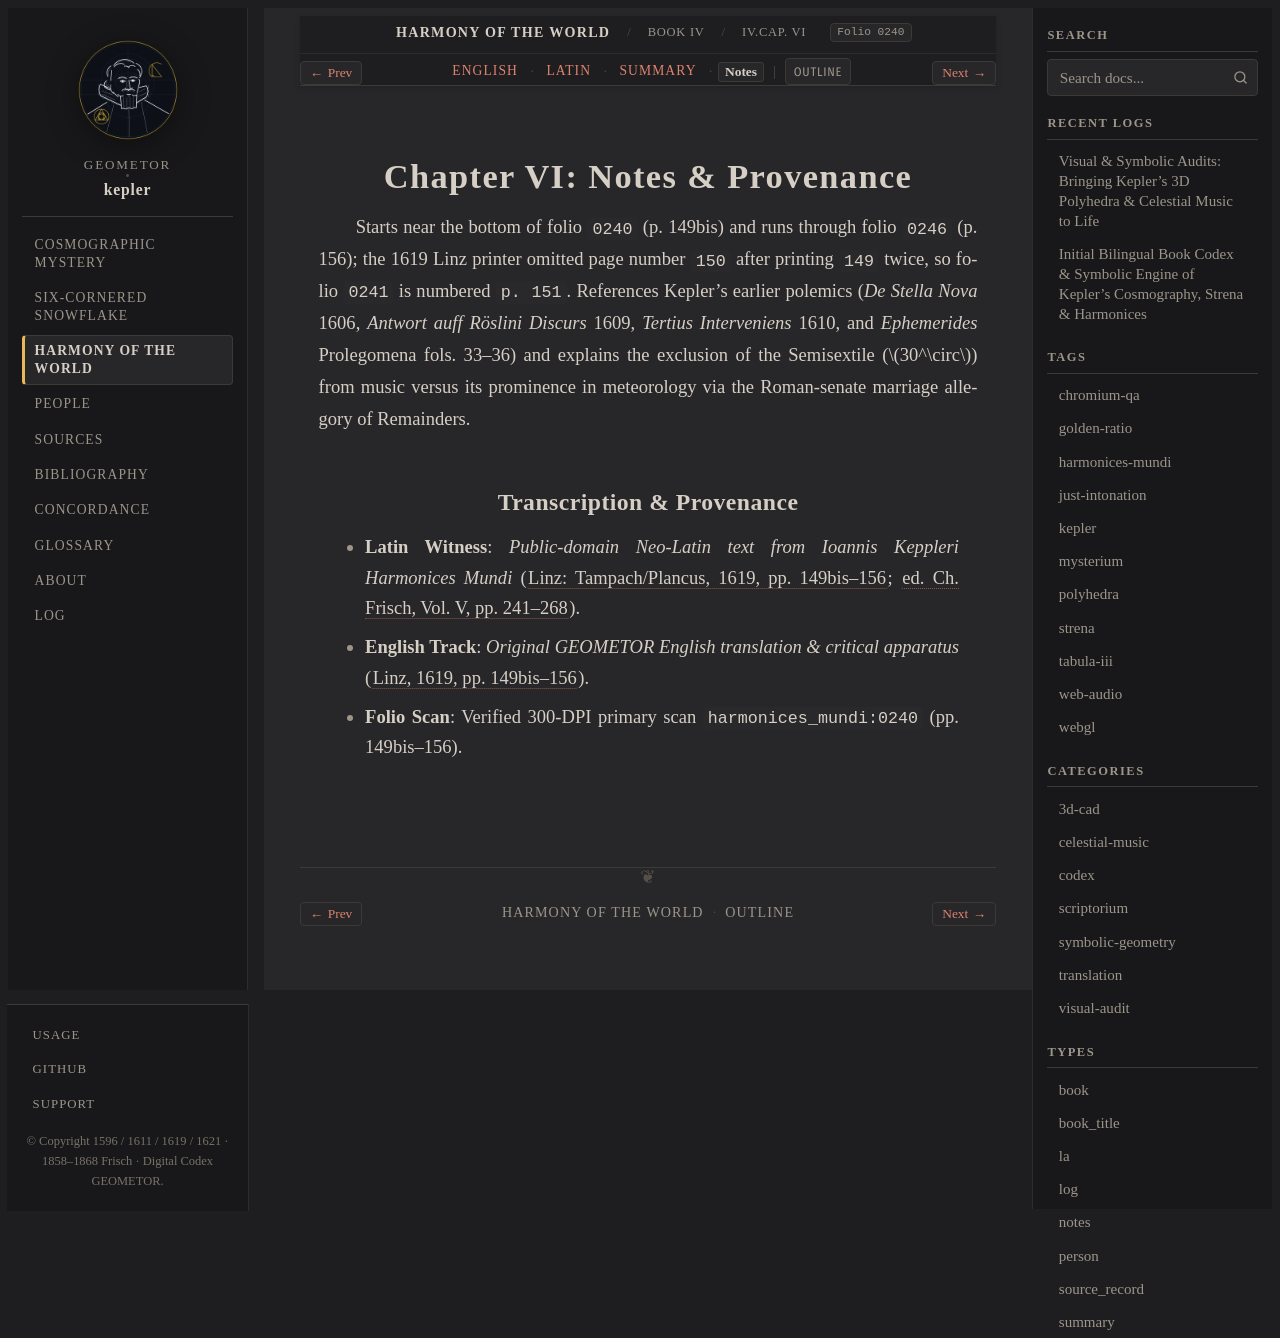

repository: geometor/kepler · page: harmonices_mundi/liber_iv/cap_06/notes.html · generator: sphinx

:type: notes
:layout: book
:canonical_id: IV.Cap. VI
:order: 7
:folio: harmonices_mundi:0240

.. _hm-liber-iv-cap_06-notes:

Chapter VI: Notes & Provenance
==============================

Starts near the bottom of folio ``0240`` (p. 149bis) and runs through folio ``0246`` (p. 156); the 1619 Linz printer omitted page number ``150`` after printing ``149`` twice, so folio ``0241`` is numbered ``p. 151``. References Kepler's earlier polemics (*De Stella Nova* 1606, *Antwort auff Röslini Discurs* 1609, *Tertius Interveniens* 1610, and *Ephemerides* Prolegomena fols. 33–36) and explains the exclusion of the Semisextile (:math:`30^\circ`) from music versus its prominence in meteorology via the Roman-senate marriage allegory of Remainders.

Transcription & Provenance
--------------------------

* **Latin Witness**: *Public-domain Neo-Latin text from Ioannis Keppleri Harmonices Mundi* (:cite:`Linz: Tampach/Plancus, 1619, pp. 149bis–156 <kepler:1619:hm>`; :cite:`ed. Ch. Frisch, Vol. V, pp. 241–268 <frisch:1864:v5>`).
* **English Track**: *Original GEOMETOR English translation & critical apparatus* (:cite:`Linz, 1619, pp. 149bis–156 <kepler:1619:hm>`).
* **Folio Scan**: Verified 300-DPI primary scan ``harmonices_mundi:0240`` (pp. 149bis–156).
